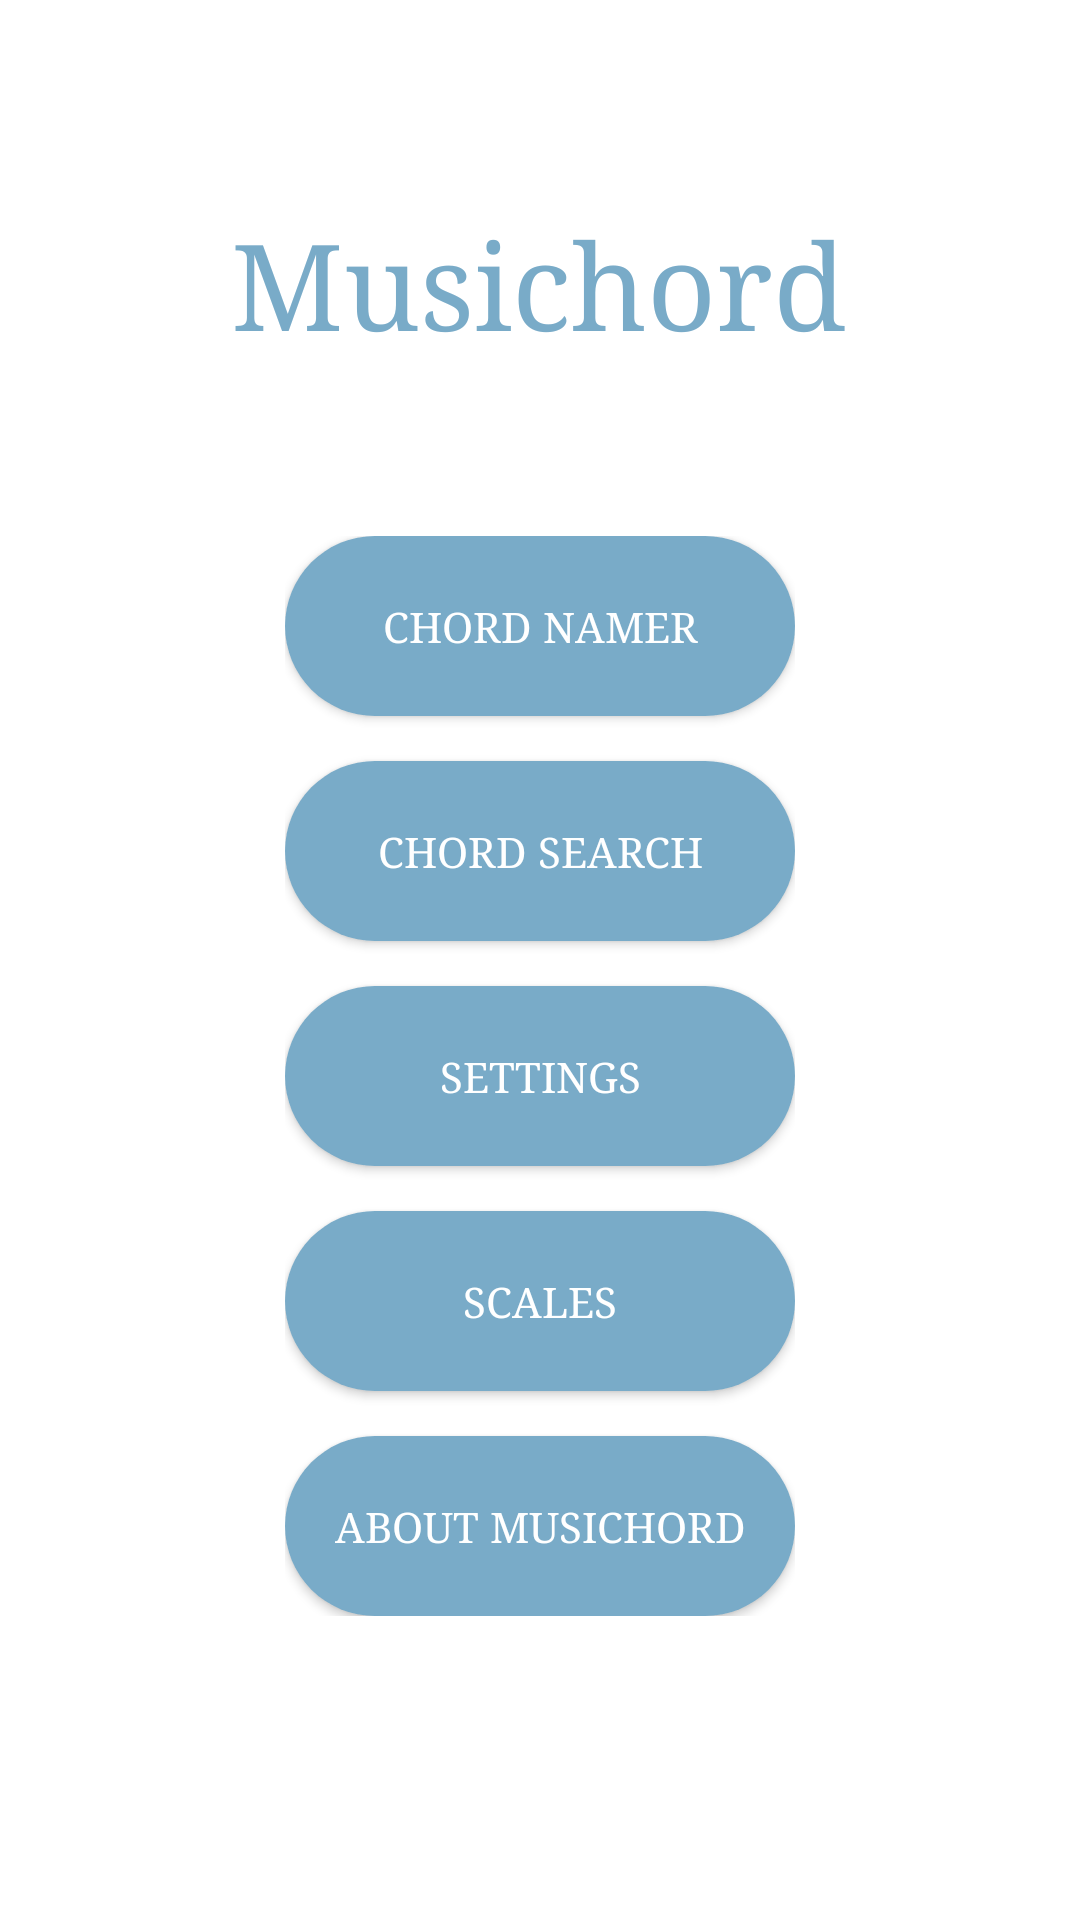

Reconstruct the res/layout file that produces this screen, plus the resources it refers to.
<!-- AndroidManifest.xml: application theme AppTheme -->
<!-- res/layout/activity_menu.xml -->
<?xml version="1.0" encoding="utf-8"?>
<androidx.constraintlayout.widget.ConstraintLayout xmlns:android="http://schemas.android.com/apk/res/android"
    xmlns:app="http://schemas.android.com/apk/res-auto"
    xmlns:tools="http://schemas.android.com/tools"
    android:layout_width="match_parent"
    android:layout_height="match_parent"
    android:background="#FFFFFF"
    tools:context=".Menu">

    <TextView
        android:id="@+id/title"
        android:layout_width="216dp"
        android:layout_height="69dp"
        android:layout_marginTop="60dp"
        android:gravity="center"
        android:text="Musichord"
        android:textColor="@color/colorPrimary"
        android:textSize="40sp"
        app:layout_constraintEnd_toEndOf="parent"
        app:layout_constraintHorizontal_bias="0.497"
        app:layout_constraintStart_toStartOf="parent"
        app:layout_constraintTop_toTopOf="parent" />

    <LinearLayout
        android:layout_width="wrap_content"
        android:layout_height="wrap_content"
        android:orientation="vertical"
        app:layout_constraintBottom_toBottomOf="parent"
        app:layout_constraintEnd_toEndOf="parent"
        app:layout_constraintStart_toStartOf="parent"
        app:layout_constraintTop_toBottomOf="@+id/title"
        app:layout_constraintVertical_bias="0.32999998">

        <Button
            android:id="@+id/chord_namer"
            android:layout_width="170dp"
            android:layout_height="60dp"
            android:background="@drawable/about_shape"
            android:text="Chord Namer"
            android:textColor="#FFFFFF" />

        <Space
            android:layout_width="match_parent"
            android:layout_height="15dp" />

        <Button
            android:id="@+id/chord_search"
            android:layout_width="170dp"
            android:layout_height="60dp"
            android:background="@drawable/about_shape"
            android:text="chord search"
            android:textColor="#FFFFFF" />

        <Space
            android:layout_width="match_parent"
            android:layout_height="15dp" />

        <Button
            android:id="@+id/settings"
            android:layout_width="170dp"
            android:layout_height="60dp"
            android:background="@drawable/about_shape"
            android:text="settings"
            android:textColor="#FFFFFF" />

        <Space
            android:layout_width="match_parent"
            android:layout_height="15dp" />

        <Button
            android:id="@+id/scales"
            android:layout_width="170dp"
            android:layout_height="60dp"
            android:background="@drawable/about_shape"
            android:text="scales"
            android:textColor="#FFFFFF" />

        <Space
            android:layout_width="match_parent"
            android:layout_height="15dp" />

        <Button
            android:id="@+id/data"
            android:layout_width="170dp"
            android:layout_height="60dp"
            android:background="@drawable/about_shape"
            android:text="about Musichord"
            android:textColor="#FFFFFF" />

    </LinearLayout>

</androidx.constraintlayout.widget.ConstraintLayout>
<!-- resources referenced by this layout -->
<resources>
  <color name="colorPrimary">#79ABC8</color>
  <!-- drawable about_shape (drawable) -->
  <?xml version="1.0" encoding="utf-8"?>
  <shape xmlns:android="http://schemas.android.com/apk/res/android" android:shape="rectangle" >
      <corners
          android:radius="40dp"
          />
      <solid
          android:color="@color/colorPrimary"
          />
      <padding
          android:left="0dp"
          android:top="0dp"
          android:right="0dp"
          android:bottom="0dp"
          />
      <size
          android:width="100dp"
          android:height="45dp"
          />
  </shape>
  <style name="AppTheme" parent="Theme.AppCompat.Light.NoActionBar">
          
          <item name="colorPrimary">@color/colorPrimary</item>
          <item name="colorPrimaryDark">@color/colorPrimaryDark</item>
          <item name="colorAccent">@color/colorAccent</item>
          <item name="android:statusBarColor">@color/colorPrimary</item>
          <item name="android:typeface">serif</item>
  
          <item name="android:windowActivityTransitions">true</item>
      </style>
  <color name="colorPrimaryDark">#4856AA</color>
  <color name="colorAccent">#79ABC8</color>
</resources>
